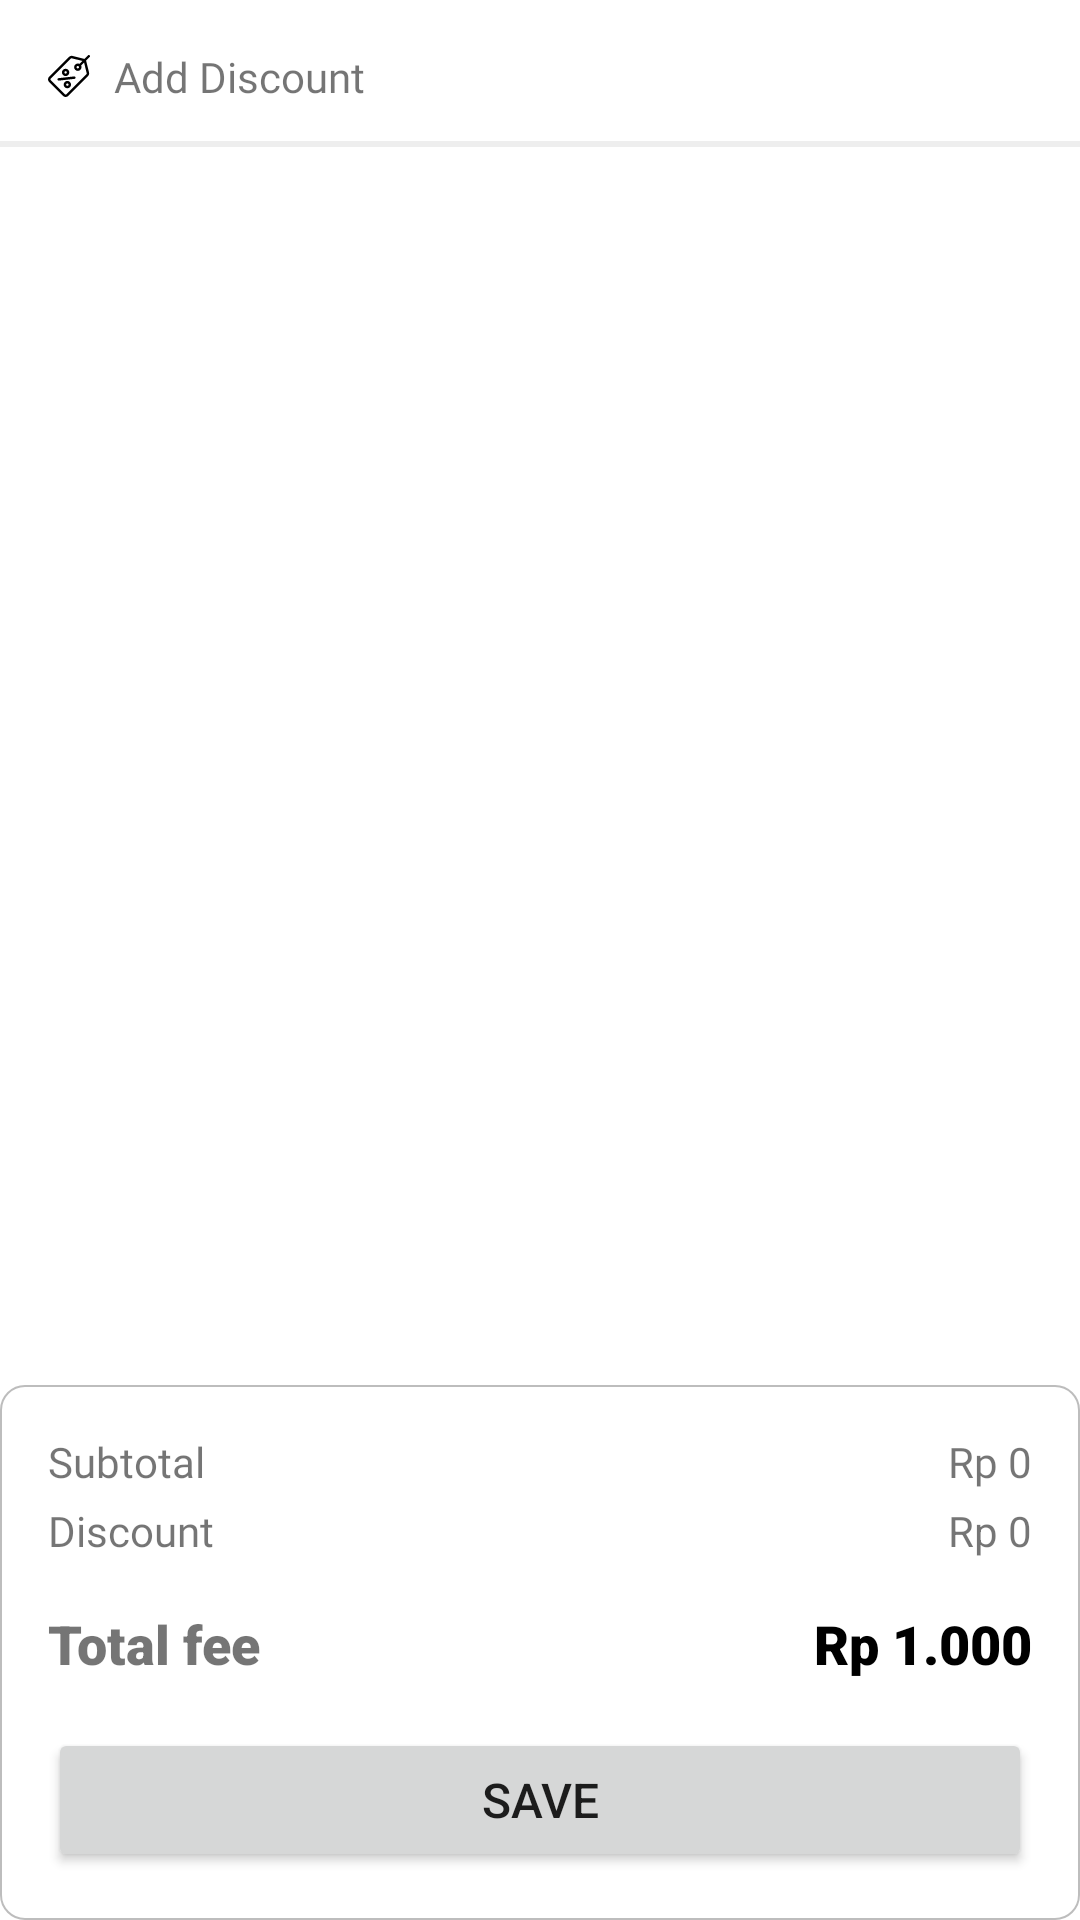

Produce the Android XML layout that renders to this screen, including the resource entries it uses.
<!-- AndroidManifest.xml: application theme Theme.FishMarket -->
<!-- res/layout/fragment_payment.xml -->
<?xml version="1.0" encoding="utf-8"?>
<androidx.constraintlayout.widget.ConstraintLayout xmlns:android="http://schemas.android.com/apk/res/android"
    xmlns:app="http://schemas.android.com/apk/res-auto"
    xmlns:tools="http://schemas.android.com/tools"
    android:layout_width="match_parent"
    android:layout_height="match_parent"
    tools:context=".ui.payment.PaymentFragment">

    <androidx.core.widget.NestedScrollView
        android:layout_width="match_parent"
        android:layout_height="match_parent"
        android:fillViewport="true"
        android:paddingBottom="100dp">

        <androidx.constraintlayout.widget.ConstraintLayout
            android:layout_width="match_parent"
            android:layout_height="match_parent">

            <TextView
                android:id="@+id/tvDiscount"
                android:layout_width="wrap_content"
                android:layout_height="wrap_content"
                android:layout_marginStart="16dp"
                android:layout_marginTop="16dp"
                android:drawablePadding="8dp"
                android:fontFamily="@font/roboto_regular"
                android:text="@string/add_discount"
                android:textSize="14sp"
                app:drawableStartCompat="@drawable/ic_discount"
                app:layout_constraintStart_toStartOf="parent"
                app:layout_constraintTop_toTopOf="parent" />

            <View
                android:id="@+id/v1"
                android:layout_width="match_parent"
                android:layout_height="2dp"
                android:layout_marginTop="12dp"
                android:background="@color/gray_200"
                app:layout_constraintTop_toBottomOf="@id/tvDiscount" />

            <androidx.recyclerview.widget.RecyclerView
                android:id="@+id/rvDetailTransaction"
                android:layout_width="match_parent"
                android:layout_height="wrap_content"
                android:clipToPadding="false"
                android:nestedScrollingEnabled="false"
                android:scrollbars="vertical"
                app:layoutManager="androidx.recyclerview.widget.LinearLayoutManager"
                app:layout_constraintTop_toBottomOf="@id/v1"
                tools:listitem="@layout/item_history_detail" />


        </androidx.constraintlayout.widget.ConstraintLayout>

    </androidx.core.widget.NestedScrollView>

    <RelativeLayout
        android:id="@+id/layoutKeterangan"
        android:layout_width="match_parent"
        android:layout_height="wrap_content"
        android:background="@drawable/rectangle_border_top"
        android:padding="16dp"
        app:layout_constraintBottom_toBottomOf="parent"
        app:layout_constraintEnd_toEndOf="parent"
        app:layout_constraintStart_toStartOf="parent">

        <TextView
            android:id="@+id/placeholderSubtotal"
            android:layout_width="wrap_content"
            android:layout_height="wrap_content"
            android:layout_alignParentStart="true"
            android:fontFamily="@font/roboto_regular"
            android:text="@string/subtotal"
            android:textSize="14sp" />

        <TextView
            android:id="@+id/tvSubtotal"
            android:layout_width="wrap_content"
            android:layout_height="wrap_content"
            android:layout_alignParentEnd="true"
            android:layout_toEndOf="@id/placeholderSubtotal"
            android:fontFamily="@font/roboto_regular"
            android:gravity="end"
            android:text="@string/placeholder_total_income"
            android:textSize="14sp" />

        <TextView
            android:id="@+id/placeholderDiscount"
            android:layout_width="wrap_content"
            android:layout_height="wrap_content"
            android:layout_below="@id/placeholderSubtotal"
            android:layout_alignParentStart="true"
            android:layout_marginTop="4dp"
            android:fontFamily="@font/roboto_regular"
            android:text="@string/et_discount"
            android:textSize="14sp" />

        <TextView
            android:id="@+id/tvDiscountValue"
            android:layout_width="wrap_content"
            android:layout_height="wrap_content"
            android:layout_below="@id/tvSubtotal"
            android:layout_alignParentEnd="true"
            android:layout_marginTop="4dp"
            android:text="@string/placeholder_total_income"
            android:textSize="14sp" />


        <TextView
            android:id="@+id/placeholderTotalFee"
            android:layout_width="wrap_content"
            android:layout_height="wrap_content"
            android:layout_below="@id/placeholderDiscount"
            android:layout_alignParentStart="true"
            android:layout_marginTop="16dp"
            android:layout_marginBottom="16dp"
            android:fontFamily="sans-serif-black"
            android:text="@string/total_fee"
            android:textSize="18sp" />

        <TextView
            android:id="@+id/tvTotalFee"
            android:layout_width="wrap_content"
            android:layout_height="wrap_content"
            android:layout_below="@id/tvDiscountValue"
            android:layout_alignParentEnd="true"
            android:layout_marginTop="16dp"
            android:layout_marginBottom="16dp"
            android:layout_toEndOf="@id/placeholderTotalFee"
            android:fontFamily="sans-serif-black"
            android:gravity="end"
            android:text="@string/placeholder_price"
            android:textColor="@color/black"
            android:textSize="18sp" />

        <Button
            android:id="@+id/btnSave"
            android:layout_width="match_parent"
            android:layout_height="wrap_content"
            android:layout_below="@id/tvTotalFee"
            android:insetTop="0dp"
            android:insetBottom="0dp"
            android:text="@string/btn_save"
            android:textSize="16sp" />

    </RelativeLayout>

</androidx.constraintlayout.widget.ConstraintLayout>
<!-- res/layout/item_history_detail.xml (included above) -->
<?xml version="1.0" encoding="utf-8"?>
<androidx.constraintlayout.widget.ConstraintLayout xmlns:android="http://schemas.android.com/apk/res/android"
    xmlns:app="http://schemas.android.com/apk/res-auto"
    android:id="@+id/layout"
    android:layout_width="match_parent"
    android:layout_height="wrap_content"
    android:padding="16dp">

    <TextView
        android:id="@+id/tvQuantity"
        android:layout_width="40dp"
        android:layout_height="0dp"
        android:background="@drawable/circle_border"
        android:fontFamily="@font/roboto_regular"
        android:gravity="center"
        android:text="@string/placeholder_quantity"
        android:textColor="@color/black"
        android:textSize="18sp"
        app:layout_constraintBottom_toBottomOf="parent"
        app:layout_constraintEnd_toStartOf="@id/tvMenuName"
        app:layout_constraintHorizontal_weight="1"
        app:layout_constraintStart_toStartOf="parent"
        app:layout_constraintTop_toTopOf="parent" />

    <TextView
        android:id="@+id/tvMenuName"
        android:layout_width="0dp"
        android:layout_height="wrap_content"
        android:layout_marginStart="16dp"
        android:fontFamily="@font/roboto_regular"
        android:text="@string/placeholder_menu"
        android:textColor="@color/black"
        android:textSize="16sp"
        app:layout_constraintEnd_toStartOf="@id/tvFee"
        app:layout_constraintHorizontal_weight="4"
        app:layout_constraintStart_toEndOf="@id/tvQuantity"
        app:layout_constraintTop_toTopOf="parent" />

    <TextView
        android:id="@+id/tvFee"
        android:layout_width="0dp"
        android:layout_height="wrap_content"
        android:fontFamily="@font/roboto_regular"
        android:gravity="end"
        android:text="@string/placeholder_price"
        android:textColor="@color/black"
        android:textSize="16sp"
        app:layout_constraintEnd_toEndOf="parent"
        app:layout_constraintHorizontal_weight="2"
        app:layout_constraintStart_toEndOf="@id/tvMenuName"
        app:layout_constraintTop_toTopOf="parent" />

    <TextView
        android:id="@+id/tvPrice"
        android:layout_width="0dp"
        android:layout_height="wrap_content"
        android:layout_marginStart="16dp"
        android:fontFamily="@font/roboto_regular"
        android:text="@string/placeholder_price"
        android:textSize="14sp"
        app:layout_constraintEnd_toStartOf="@id/tvFee"
        app:layout_constraintStart_toEndOf="@id/tvQuantity"
        app:layout_constraintTop_toBottomOf="@id/tvMenuName" />

</androidx.constraintlayout.widget.ConstraintLayout>
<!-- resources referenced by this layout -->
<resources>
  <color name="black">#FF000000</color>
  <color name="gray_200">#EEEEEE</color>
  <!-- drawable circle_border (drawable) -->
  <?xml version="1.0" encoding="utf-8"?>
  <shape xmlns:android="http://schemas.android.com/apk/res/android"
      android:innerRadius="0dp"
      android:shape="ring"
      android:thicknessRatio="2"
      android:useLevel="false">
      <solid android:color="@android:color/transparent" />
  
      <stroke
          android:width="0.5dp"
          android:color="@color/gray_400" />
  </shape>
  <!-- drawable ic_discount: vector/xml drawable (drawable, 2288 chars, omitted) -->
  <!-- drawable rectangle_border_top (drawable) -->
  <?xml version="1.0" encoding="utf-8"?>
  <shape xmlns:android="http://schemas.android.com/apk/res/android"
      android:innerRadius="0dp"
      android:shape="rectangle"
      android:thicknessRatio="2"
      android:useLevel="false">
  
      <corners android:radius="8dp" />
  
      <solid android:color="@color/white" />
  
      <stroke
          android:width="0.5dp"
          android:color="@color/gray_400" />
  </shape>
  <string name="add_discount">Add Discount</string>
  <string name="btn_save">Save</string>
  <string name="et_discount">Discount</string>
  <string name="placeholder_menu" translatable="false">Nasi Goreng</string>
  <string name="placeholder_price" translatable="false">Rp 1.000</string>
  <string name="placeholder_quantity" translatable="false">1</string>
  <string name="placeholder_total_income" translatable="false">Rp 0</string>
  <string name="subtotal" translatable="false">Subtotal</string>
  <string name="total_fee">Total fee</string>
  <style name="Theme.FishMarket" parent="Theme.MaterialComponents.DayNight.DarkActionBar">
          
          <item name="colorPrimary">@color/orange_500</item>
          <item name="colorPrimaryVariant">@color/orange_700</item>
          <item name="colorOnPrimary">@color/white</item>
          
          <item name="colorSecondary">@color/orange_500</item>
          <item name="colorSecondaryVariant">@color/orange_700</item>
          <item name="colorOnSecondary">@color/black</item>
          
          <item name="android:statusBarColor" tools:targetApi="l">?attr/colorPrimaryVariant</item>
          
      </style>
  <color name="gray_400">#BDBDBD</color>
  <color name="white">#FFFFFFFF</color>
  <color name="orange_500">#FF9800</color>
  <color name="orange_700">#F57C00</color>
</resources>
